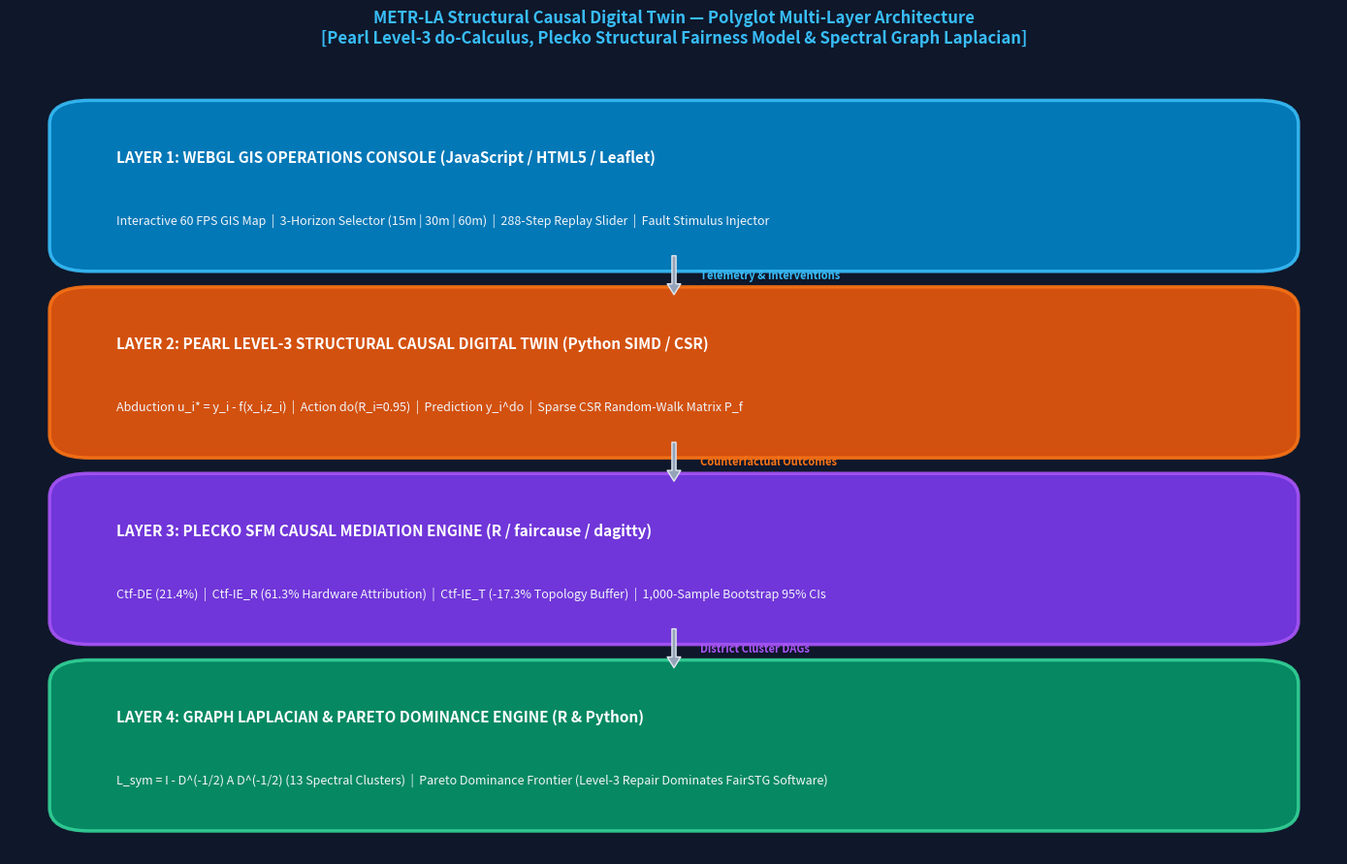

Here is the Python script that generated this plot: (Note: this script raises an exception after producing the figure.)
"""
plot_system_architecture.py
Generates a publication-grade 300 DPI visual System Architecture Diagram for the
METR-LA Structural Causal Digital Twin Framework.
"""

import os
import matplotlib.pyplot as plt
import matplotlib.patches as patches
import shutil

def main():
    print("=== GENERATING PUBLICATION-GRADE SYSTEM ARCHITECTURE DIAGRAM ===")
    
    fig, ax = plt.subplots(figsize=(14, 9), dpi=300)
    fig.patch.set_facecolor('#0f172a') # Dark academic theme
    ax.set_facecolor('#0f172a')
    
    # Layer Box Specifications
    layers = [
        {
            'title': 'LAYER 1: WEBGL GIS OPERATIONS CONSOLE (JavaScript / HTML5 / Leaflet)',
            'desc': 'Interactive 60 FPS GIS Map  |  3-Horizon Selector (15m | 30m | 60m)  |  288-Step Replay Slider  |  Fault Stimulus Injector',
            'xy': (0.05, 0.77), 'width': 0.90, 'height': 0.18, 'color': '#0284c7', 'border': '#38bdf8'
        },
        {
            'title': 'LAYER 2: PEARL LEVEL-3 STRUCTURAL CAUSAL DIGITAL TWIN (Python SIMD / CSR)',
            'desc': 'Abduction u_i* = y_i - f(x_i,z_i)  |  Action do(R_i=0.95)  |  Prediction y_i^do  |  Sparse CSR Random-Walk Matrix P_f',
            'xy': (0.05, 0.53), 'width': 0.90, 'height': 0.18, 'color': '#ea580c', 'border': '#f97316'
        },
        {
            'title': 'LAYER 3: PLECKO SFM CAUSAL MEDIATION ENGINE (R / faircause / dagitty)',
            'desc': 'Ctf-DE (21.4%)  |  Ctf-IE_R (61.3% Hardware Attribution)  |  Ctf-IE_T (-17.3% Topology Buffer)  |  1,000-Sample Bootstrap 95% CIs',
            'xy': (0.05, 0.29), 'width': 0.90, 'height': 0.18, 'color': '#7c3aed', 'border': '#a855f7'
        },
        {
            'title': 'LAYER 4: GRAPH LAPLACIAN & PARETO DOMINANCE ENGINE (R & Python)',
            'desc': 'L_sym = I - D^(-1/2) A D^(-1/2) (13 Spectral Clusters)  |  Pareto Dominance Frontier (Level-3 Repair Dominates FairSTG Software)',
            'xy': (0.05, 0.05), 'width': 0.90, 'height': 0.18, 'color': '#059669', 'border': '#34d399'
        }
    ]
    
    for layer in layers:
        # Add Rectangle Box
        rect = patches.FancyBboxPatch(
            layer['xy'], layer['width'], layer['height'],
            boxstyle="round,pad=0.02,rounding_size=0.03",
            facecolor=layer['color'], edgecolor=layer['border'],
            linewidth=2.5, alpha=0.9, transform=ax.transAxes
        )
        ax.add_patch(rect)
        
        # Add Layer Title
        ax.text(
            layer['xy'][0] + 0.03, layer['xy'][1] + 0.12,
            layer['title'], fontsize=11, fontweight='bold',
            color='#ffffff', transform=ax.transAxes
        )
        
        # Add Layer Description
        ax.text(
            layer['xy'][0] + 0.03, layer['xy'][1] + 0.04,
            layer['desc'], fontsize=9, fontweight='medium',
            color='#f1f5f9', transform=ax.transAxes
        )
        
    # Draw Vertical Connecting Arrows between Layers
    arrow_props = dict(facecolor='#94a3b8', edgecolor='#e2e8f0', width=3, headwidth=10, headlength=8)
    
    # Arrow 1 -> 2
    ax.annotate('', xy=(0.50, 0.72), xytext=(0.50, 0.77), xycoords='axes fraction', arrowprops=arrow_props)
    ax.text(0.52, 0.74, "Telemetry & Interventions", color="#38bdf8", fontsize=8, fontweight='bold', transform=ax.transAxes)
    
    # Arrow 2 -> 3
    ax.annotate('', xy=(0.50, 0.48), xytext=(0.50, 0.53), xycoords='axes fraction', arrowprops=arrow_props)
    ax.text(0.52, 0.50, "Counterfactual Outcomes", color="#f97316", fontsize=8, fontweight='bold', transform=ax.transAxes)
    
    # Arrow 3 -> 4
    ax.annotate('', xy=(0.50, 0.24), xytext=(0.50, 0.29), xycoords='axes fraction', arrowprops=arrow_props)
    ax.text(0.52, 0.26, "District Cluster DAGs", color="#a855f7", fontsize=8, fontweight='bold', transform=ax.transAxes)
    
    plt.title("METR-LA Structural Causal Digital Twin — Polyglot Multi-Layer Architecture\n[Pearl Level-3 do-Calculus, Plecko Structural Fairness Model & Spectral Graph Laplacian]", 
              fontsize=12, fontweight='bold', color='#38bdf8', pad=25)
    
    plt.axis('off')
    plt.tight_layout()
    
    # Save Diagram
    out_dir = os.path.dirname(os.path.abspath(__file__))
    img_path = os.path.join(out_dir, "system_architecture_publication_diagram.png")
    plt.savefig(img_path, facecolor=fig.get_facecolor(), edgecolor='none', bbox_inches='tight', dpi=300)
    plt.close()
    
    print(f"[OK] Publication-grade System Architecture diagram generated: {img_path}")
    
    # Copy to root directory if called from subdirectory
    root_copy = os.path.join(out_dir, "..", "..", "system_architecture_publication_diagram.png")
    if os.path.exists(os.path.dirname(root_copy)):
        shutil.copy(img_path, root_copy)

if __name__ == '__main__':
    main()
